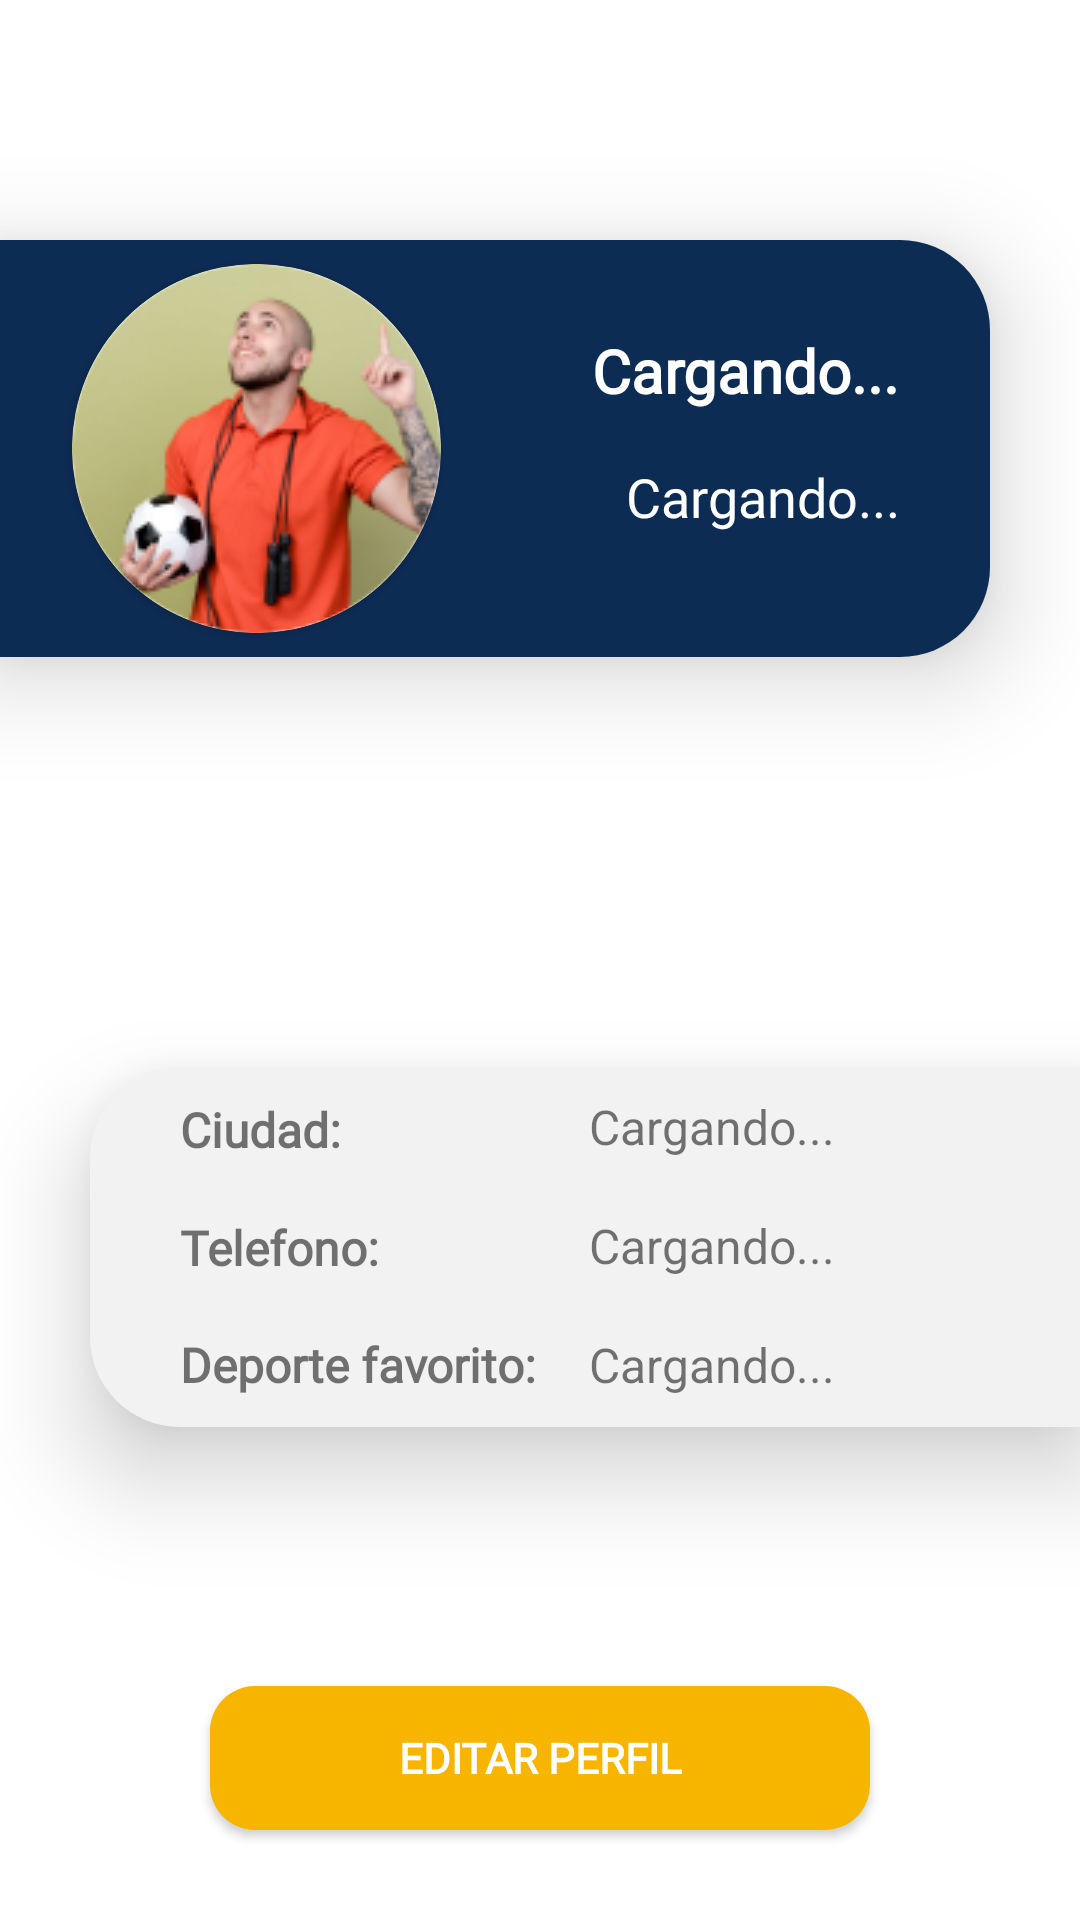

Reconstruct the res/layout file that produces this screen, plus the resources it refers to.
<!-- AndroidManifest.xml: application theme Theme.Gosportyandroidproject -->
<!-- res/layout/profile_fragment.xml -->
<?xml version="1.0" encoding="utf-8"?>
<androidx.constraintlayout.widget.ConstraintLayout xmlns:android="http://schemas.android.com/apk/res/android"
    xmlns:app="http://schemas.android.com/apk/res-auto"
    xmlns:tools="http://schemas.android.com/tools"
    android:layout_width="match_parent"
    android:layout_height="match_parent">

    <androidx.constraintlayout.widget.ConstraintLayout
        android:id="@+id/constraintLayout3"
        android:layout_width="0dp"
        android:layout_height="wrap_content"
        android:layout_marginTop="80dp"
        android:layout_marginEnd="30dp"
        android:background="@drawable/container_blue_profile"
        android:elevation="20dp"
        app:layout_constraintEnd_toEndOf="parent"
        app:layout_constraintStart_toStartOf="parent"
        app:layout_constraintTop_toTopOf="parent">


        <TextView
            android:id="@+id/pNameTV"
            android:layout_width="0dp"
            android:layout_height="wrap_content"
            android:layout_marginStart="30dp"
            android:layout_marginTop="30dp"
            android:layout_marginEnd="30dp"
            android:fontFamily="@font/montserrat"
            android:text="Cargando..."
            android:textColor="@color/white"
            android:textSize="20sp"
            android:textStyle="bold"
            app:layout_constraintEnd_toEndOf="parent"
            app:layout_constraintStart_toEndOf="@+id/pPhotoProfileIV"
            app:layout_constraintTop_toTopOf="parent" />

        <TextView
            android:id="@+id/pUsernameTV"
            android:layout_width="0dp"
            android:layout_height="wrap_content"
            android:layout_marginStart="30dp"
            android:layout_marginTop="5dp"
            android:layout_marginEnd="30dp"
            android:layout_marginBottom="30dp"
            android:fontFamily="@font/montserrat"
            android:text="Cargando..."
            android:textColor="@color/white"
            android:textSize="18sp"
            app:layout_constraintBottom_toBottomOf="parent"
            app:layout_constraintEnd_toEndOf="parent"
            app:layout_constraintHorizontal_bias="0.0"
            app:layout_constraintStart_toEndOf="@+id/pPhotoProfileIV"
            app:layout_constraintTop_toBottomOf="@+id/pNameTV" />

        <androidx.cardview.widget.CardView
            android:id="@+id/pfCardPhotoCV"
            android:layout_width="wrap_content"
            android:layout_height="wrap_content"
            android:layout_marginStart="24dp"
            android:layout_marginTop="8dp"
            android:layout_marginBottom="8dp"
            app:cardCornerRadius="90dp"
            app:layout_constraintBottom_toBottomOf="parent"
            app:layout_constraintStart_toStartOf="parent"
            app:layout_constraintTop_toTopOf="parent">

            <ImageView
                android:id="@+id/pPhotoProfileIV"
                android:layout_width="match_parent"
                android:layout_height="match_parent"
                android:scaleType="centerCrop"
                app:srcCompat="@drawable/photo_perfil" />
        </androidx.cardview.widget.CardView>
    </androidx.constraintlayout.widget.ConstraintLayout>

    <androidx.constraintlayout.widget.ConstraintLayout
        android:layout_width="0dp"
        android:layout_height="120dp"
        android:layout_marginStart="30dp"
        android:layout_marginTop="50dp"
        android:background="@drawable/container_gray_profile"
        android:elevation="20dp"
        app:layout_constraintBottom_toTopOf="@+id/pEditBTN"
        app:layout_constraintEnd_toEndOf="parent"
        app:layout_constraintStart_toStartOf="parent"
        app:layout_constraintTop_toBottomOf="@+id/constraintLayout3">

        <TextView
            android:id="@+id/textView14"
            android:layout_width="wrap_content"
            android:layout_height="wrap_content"
            android:layout_marginStart="30dp"
            android:fontFamily="@font/montserrat"
            android:text="Telefono:"
            android:textSize="16sp"
            android:textStyle="bold"
            app:layout_constraintBottom_toTopOf="@+id/textView17"
            app:layout_constraintStart_toStartOf="parent"
            app:layout_constraintTop_toBottomOf="@+id/textView16" />

        <TextView
            android:id="@+id/textView16"
            android:layout_width="wrap_content"
            android:layout_height="wrap_content"
            android:layout_marginTop="10dp"
            android:fontFamily="@font/montserrat"
            android:text="Ciudad:"
            android:textSize="16sp"
            android:textStyle="bold"
            app:layout_constraintStart_toStartOf="@+id/textView14"
            app:layout_constraintTop_toTopOf="parent" />

        <TextView
            android:id="@+id/textView17"
            android:layout_width="wrap_content"
            android:layout_height="wrap_content"
            android:layout_marginBottom="10dp"
            android:fontFamily="@font/montserrat"
            android:text="Deporte favorito:"
            android:textSize="16sp"
            android:textStyle="bold"
            app:layout_constraintBottom_toBottomOf="parent"
            app:layout_constraintStart_toStartOf="@+id/textView14" />

        <TextView
            android:id="@+id/pCityTV"
            android:layout_width="0dp"
            android:layout_height="wrap_content"
            android:layout_marginBottom="2dp"
            android:text="Cargando..."
            android:textSize="16sp"
            app:layout_constraintBottom_toBottomOf="@+id/textView16"
            app:layout_constraintEnd_toEndOf="@+id/pCellphoneTV"
            app:layout_constraintStart_toStartOf="@+id/pCellphoneTV"
            app:layout_constraintTop_toTopOf="@+id/textView16" />

        <TextView
            android:id="@+id/pCellphoneTV"
            android:layout_width="0dp"
            android:layout_height="wrap_content"
            android:layout_marginStart="70dp"
            android:layout_marginEnd="30dp"
            android:text="Cargando..."
            android:textSize="16sp"
            app:layout_constraintBottom_toTopOf="@+id/pSportTV"
            app:layout_constraintEnd_toEndOf="parent"
            app:layout_constraintStart_toEndOf="@+id/textView14"
            app:layout_constraintTop_toBottomOf="@+id/pCityTV" />

        <TextView
            android:id="@+id/pSportTV"
            android:layout_width="0dp"
            android:layout_height="0dp"
            android:text="Cargando..."
            android:textSize="16sp"
            app:layout_constraintBottom_toBottomOf="@+id/textView17"
            app:layout_constraintEnd_toEndOf="@+id/pCellphoneTV"
            app:layout_constraintStart_toStartOf="@+id/pCellphoneTV"
            app:layout_constraintTop_toTopOf="@+id/textView17" />
    </androidx.constraintlayout.widget.ConstraintLayout>

    <Button
        android:id="@+id/pEditBTN"
        android:layout_width="wrap_content"
        android:layout_height="wrap_content"
        android:layout_marginBottom="30dp"
        android:background="@drawable/bg_button_yellow"
        android:elevation="20dp"
        android:fontFamily="@font/montserrat"
        android:text="Editar perfil"
        android:textColor="@color/white"
        android:textStyle="bold"
        app:layout_constraintBottom_toBottomOf="parent"
        app:layout_constraintEnd_toEndOf="parent"
        app:layout_constraintStart_toStartOf="parent" />
</androidx.constraintlayout.widget.ConstraintLayout>
<!-- resources referenced by this layout -->
<resources>
  <color name="white">#FFFFFFFF</color>
  <!-- drawable bg_button_yellow (drawable) -->
  <?xml version="1.0" encoding="utf-8"?>
  <shape xmlns:android="http://schemas.android.com/apk/res/android" android:shape="rectangle">
  
      <size android:width="220dp" android:height="40dp" />
      <solid android:color="#F7B500" />
      <corners android:radius="15dp" />
  
  </shape>
  <!-- drawable container_blue_profile (drawable) -->
  <?xml version="1.0" encoding="utf-8"?>
  <selector xmlns:android="http://schemas.android.com/apk/res/android">
      <item>
          <shape android:shape="rectangle">
              <corners android:bottomRightRadius="30dp" android:topRightRadius="30dp"/>
              <solid android:color="#0D2C54"/>
          </shape>
      </item>
  </selector>
  <!-- drawable container_gray_profile (drawable) -->
  <?xml version="1.0" encoding="utf-8"?>
  <selector xmlns:android="http://schemas.android.com/apk/res/android">
      <item>
          <shape android:shape="rectangle">
              <corners android:bottomLeftRadius="30dp" android:topLeftRadius="30dp"/>
              <solid android:color="#f2f2f2"/>
          </shape>
      </item>
  </selector>
  <!-- drawable photo_perfil: png bitmap (drawable, 24692 bytes) -->
  <style name="Theme.Gosportyandroidproject" parent="Theme.MaterialComponents.DayNight.DarkActionBar">
          
          <item name="colorPrimary">@color/purple_500</item>
          <item name="colorPrimaryVariant">@color/purple_700</item>
          <item name="colorOnPrimary">@color/white</item>
          
          <item name="colorSecondary">@color/teal_200</item>
          <item name="colorSecondaryVariant">@color/teal_700</item>
          <item name="colorOnSecondary">@color/black</item>
          
          <item name="android:statusBarColor">?attr/colorPrimaryVariant</item>
          
      </style>
  <color name="purple_500">#FF6200EE</color>
  <color name="purple_700">#FF3700B3</color>
  <color name="teal_200">#FF03DAC5</color>
  <color name="teal_700">#FF018786</color>
  <color name="black">#FF000000</color>
</resources>
